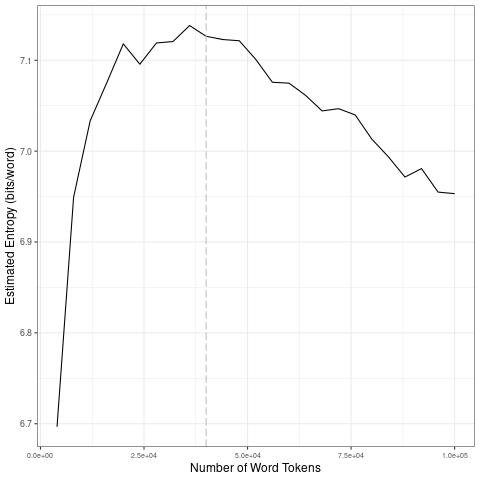

The data file committed next to this chart (first rows):
file, entropy.Corpus.Size, entropy.Entropy, sd.Corpus.Size, sd.SD
data/covid-clean/2020_by_es/2020-10-07_t…, 4000, 6.697, 20000, 0.1674
data/covid-clean/2020_by_es/2020-10-07_t…, 8000, 6.949, 40000, 0.01555
data/covid-clean/2020_by_es/2020-10-07_t…, 12000, 7.033, 60000, 0.02345
data/covid-clean/2020_by_es/2020-10-07_t…, 16000, 7.075, 80000, 0.01756
data/covid-clean/2020_by_es/2020-10-07_t…, 20000, 7.118, 1e+05, 0.01724
data/covid-clean/2020_by_es/2020-10-07_t…, 24000, 7.096, 20000, 0.1674
data/covid-clean/2020_by_es/2020-10-07_t…, 28000, 7.119, 40000, 0.01555
data/covid-clean/2020_by_es/2020-10-07_t…, 32000, 7.121, 60000, 0.02345
data/covid-clean/2020_by_es/2020-10-07_t…, 36000, 7.138, 80000, 0.01756
data/covid-clean/2020_by_es/2020-10-07_t…, 40000, 7.126, 1e+05, 0.01724
data/covid-clean/2020_by_es/2020-10-07_t…, 44000, 7.123, 20000, 0.1674
data/covid-clean/2020_by_es/2020-10-07_t…, 48000, 7.121, 40000, 0.01555
data/covid-clean/2020_by_es/2020-10-07_t…, 52000, 7.101, 60000, 0.02345
data/covid-clean/2020_by_es/2020-10-07_t…, 56000, 7.076, 80000, 0.01756
data/covid-clean/2020_by_es/2020-10-07_t…, 60000, 7.075, 1e+05, 0.01724
data/covid-clean/2020_by_es/2020-10-07_t…, 64000, 7.061, 20000, 0.1674
data/covid-clean/2020_by_es/2020-10-07_t…, 68000, 7.044, 40000, 0.01555
data/covid-clean/2020_by_es/2020-10-07_t…, 72000, 7.047, 60000, 0.02345
data/covid-clean/2020_by_es/2020-10-07_t…, 76000, 7.04, 80000, 0.01756
data/covid-clean/2020_by_es/2020-10-07_t…, 80000, 7.013, 1e+05, 0.01724
data/covid-clean/2020_by_es/2020-10-07_t…, 84000, 6.994, 20000, 0.1674
data/covid-clean/2020_by_es/2020-10-07_t…, 88000, 6.972, 40000, 0.01555
data/covid-clean/2020_by_es/2020-10-07_t…, 92000, 6.981, 60000, 0.02345
data/covid-clean/2020_by_es/2020-10-07_t…, 96000, 6.955, 80000, 0.01756
data/covid-clean/2020_by_es/2020-10-07_t…, 1e+05, 6.953, 1e+05, 0.01724
